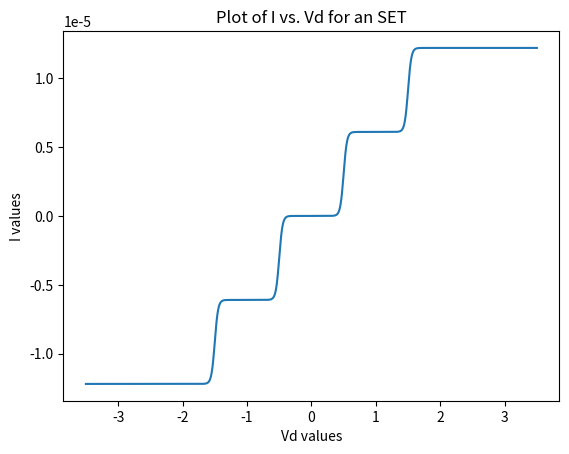

Python code for this plot:
# -*- coding: utf-8 -*-
"""
Created on Wed Apr 10 19:29:24 2019

@author: sumukhvaidya
"""
import numpy as np
import matplotlib.pyplot as plt
#import scipy

def fer(E, mu, T): #Define Fermi function for Energy E, chemical potential mu, Temperature T, ALL IN SI
    return (1/(1+np.exp((E-mu)/(kb*T))))

#Define constants and setup things
kb=1.38e-23 #In SI Units
T=300; # Temperature in Kelvin
e=1.6e-19 #electronic charge
hbar=1.05e-34

mu=0*e #equilibrium chemical potential, input value in eV
E1=0.005*e #Setting the energy of the electron state being simulated
gamma1=5E-2*e # Coupling of the island with source. Enter values in electron volts
gamma2=5E-2*e # Coupling of the island with drain. Enter values in electron volts

n=3000 #Number of points in the Vd space
Evb=-3.5 #Lower limit of Vd
Evt=3.5 #Upper limit of Vd
nstates=4 #No. of single electron states in metal island 
Esb=-1.5*e #Energy of bottom state in metal island
Est=1.5*e #Energy of top state in metal island

#Start up stuff
I=np.zeros(n)
f2=np.zeros(n)

Vd=np.linspace(Evb,Evt,n)
E=np.linspace(Esb,Est,nstates)

for i in range(0,len(Vd)):
    V=Vd[i]
    mu1=mu
    mu2=mu-e*V
    I[i]=(e/hbar)*(gamma1*gamma2/(gamma1+gamma2))*sum(fer(E,mu1,T)-fer(E,mu2,T))


#Plot of the data
fig=plt.figure()
VdI=fig.add_subplot(111)
p=VdI.plot(Vd,I)
VdI.set_xlabel('Vd values')
VdI.set_ylabel('I values')
VdI.set_title('Plot of I vs. Vd for an SET')
fig.show    
              
              
              
             
              
              